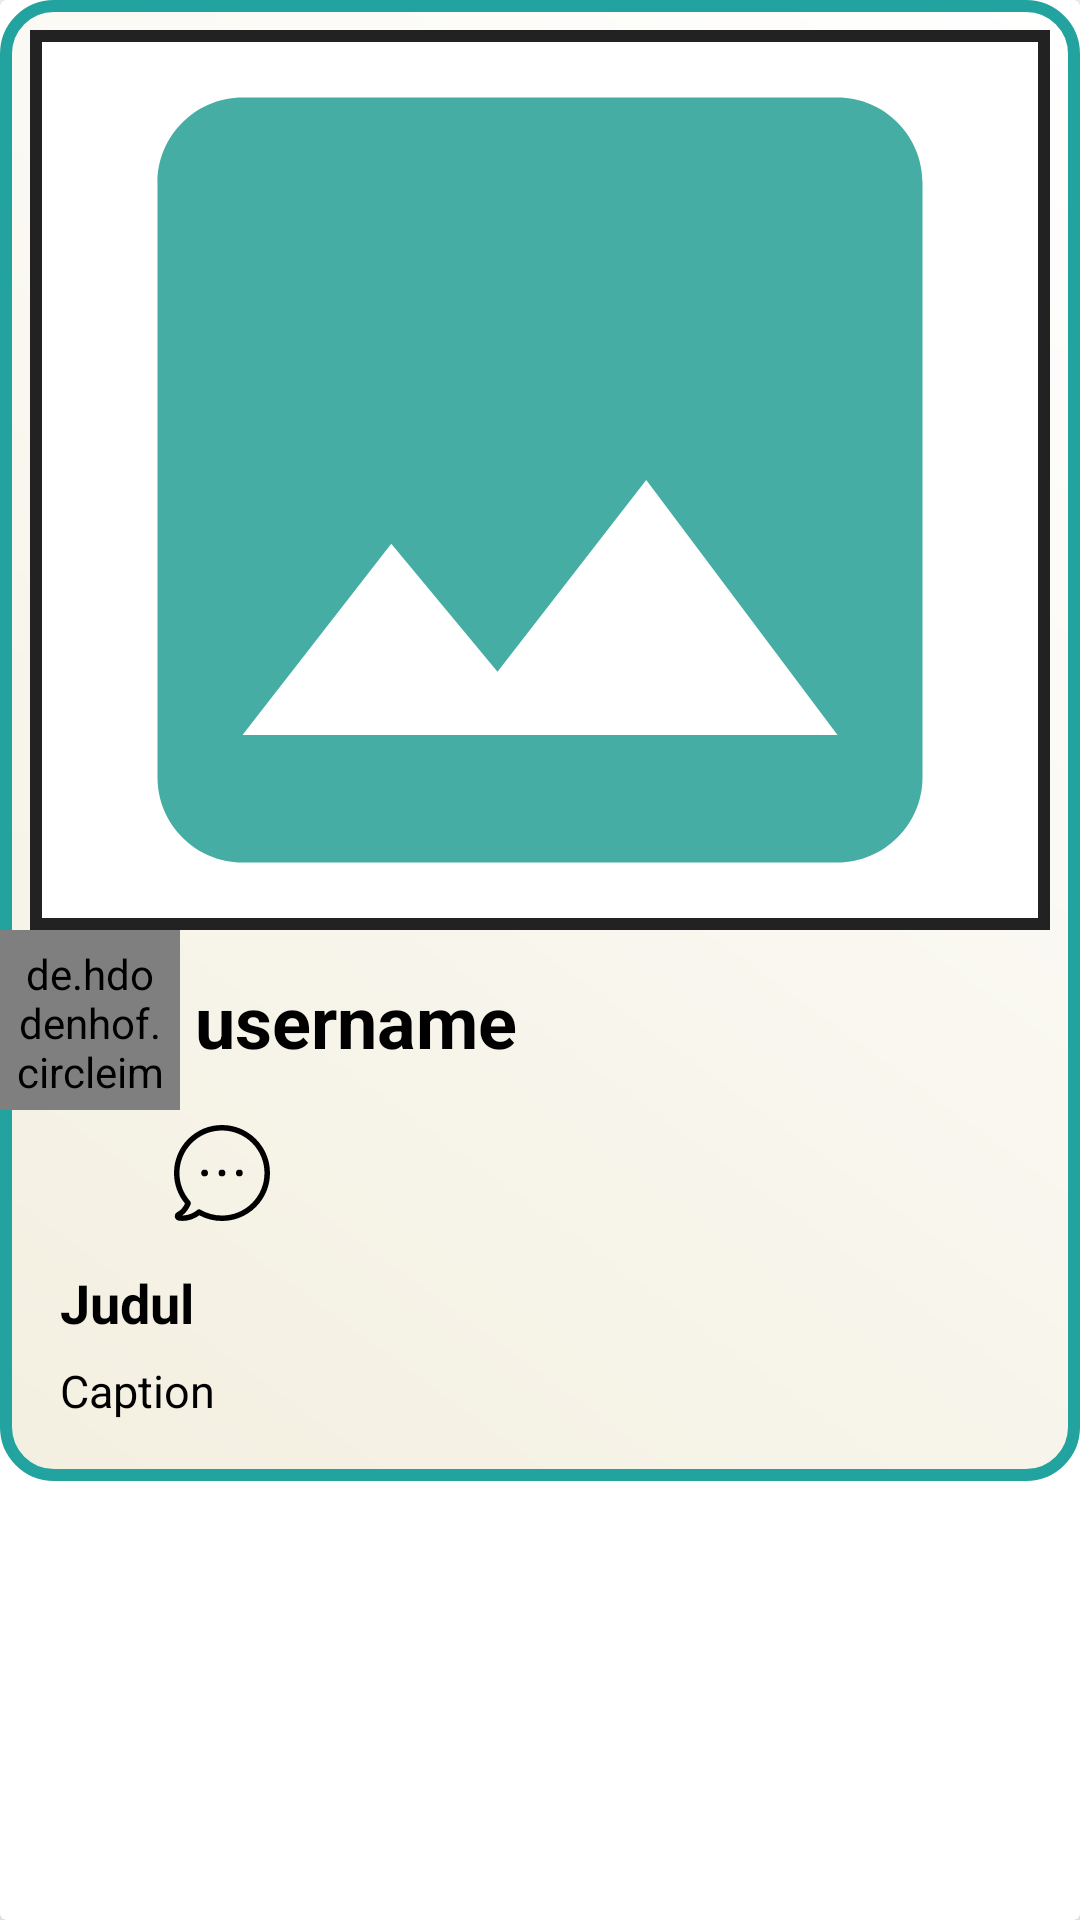

Here is an Android app screen rendered from its layout file. Give the layout XML and the strings, colors and styles it references.
<!-- AndroidManifest.xml: application theme Theme.Babbage_PB_19 -->
<!-- res/layout/post_item.xml -->
<?xml version="1.0" encoding="utf-8"?>
<androidx.cardview.widget.CardView xmlns:android="http://schemas.android.com/apk/res/android"
    xmlns:app="http://schemas.android.com/apk/res-auto"
    android:orientation="vertical"
    android:layout_width="match_parent"
    android:layout_height="wrap_content"
    android:layout_marginTop="12dp"
    android:layout_marginLeft="5dp"
    android:layout_marginRight="5dp"
    android:background="@color/white"
    android:id="@+id/cardholder"
    app:cardElevation="5dp">

    <LinearLayout
        android:layout_width="match_parent"
        android:layout_height="wrap_content"
        android:orientation="vertical"
        android:background="@drawable/border_gradient">
        <ImageView
            android:id="@+id/post_image_home"
            android:background="@drawable/button_shape_2"
            android:layout_marginTop="10dp"
            android:layout_marginLeft="10dp"
            android:layout_marginRight="10dp"
            android:layout_width="match_parent"
            android:layout_height="300dp"
            android:src="@drawable/ic_image_teal"
            android:scaleType="centerCrop"
            />

        <LinearLayout
            android:id="@+id/linear1"
            android:layout_width="match_parent"
            android:layout_height="wrap_content"
            android:orientation="horizontal">

            <de.hdodenhof.circleimageview.CircleImageView
                android:id="@+id/user_profile"
                android:layout_width="60dp"
                android:layout_height="60dp"
                android:scaleType="centerCrop"
                android:src="@drawable/ic_person_teal_outline"
                android:padding="5dp"/>

            <TextView
                android:id="@+id/user_name_search"
                android:layout_width="wrap_content"
                android:layout_height="wrap_content"
                android:text="username"
                android:textSize="24sp"
                android:textStyle="bold"
                android:layout_marginLeft="5dp"
                android:layout_marginTop="14dp"
                android:textColor="@color/black"
                />

        </LinearLayout>

        <RelativeLayout
            android:layout_width="match_parent"
            android:layout_height="wrap_content"
            android:layout_marginStart="5dp"
            android:layout_marginTop="5dp">

            <ImageView
                android:id="@+id/post_image_like_btn"
                android:layout_width="32dp"
                android:layout_height="32dp"
                android:layout_marginLeft="5dp"
                android:layout_marginRight="10dp"
                android:src="@drawable/heart_transparant"
                />

            <ImageView
                android:id="@+id/post_image_discuss_btn"
                android:layout_width="32dp"
                android:layout_height="32dp"
                android:src="@drawable/discuss"
                android:layout_toEndOf="@+id/post_image_like_btn"
                android:layout_marginStart="6dp"
                />


        </RelativeLayout>

        <TextView
            android:id="@+id/judul"
            android:layout_width="wrap_content"
            android:layout_height="wrap_content"
            android:layout_marginStart="20dp"
            android:layout_marginTop="15dp"
            android:layout_marginBottom="5dp"
            android:textSize="18dp"
            android:textStyle="bold"
            android:text="Judul"
            android:textColor="@color/black"
            />
        <TextView
            android:id="@+id/description"
            android:layout_width="wrap_content"
            android:layout_height="wrap_content"
            android:layout_marginStart="20dp"
            android:layout_marginTop="2dp"
            android:layout_marginBottom="20dp"
            android:textSize="15dp"
            android:text="Caption"
            android:textColor="@color/black"
            />
    </LinearLayout>

</androidx.cardview.widget.CardView>
<!-- resources referenced by this layout -->
<resources>
  <color name="black">#FF000000</color>
  <color name="white">#FFFFFFFF</color>
  <!-- drawable border_gradient (drawable) -->
  <?xml version="1.0" encoding="utf-8"?>
  <shape xmlns:android="http://schemas.android.com/apk/res/android">
      <gradient
          android:angle="45"
          android:startColor="@color/beige"
          android:endColor="@color/white" />
      <stroke
          android:width="4dp"
          android:color="@color/dark_teal" />
      <corners android:radius="16dp" />
  </shape>
  <!-- drawable button_shape_2 (drawable) -->
  <?xml version="1.0" encoding="utf-8"?>
  <shape xmlns:android="http://schemas.android.com/apk/res/android">
      <solid android:color="@color/white"/>
      <stroke
          android:width="4dp"
          android:color="@color/almost_black" />
  </shape>
  <!-- drawable discuss (drawable) -->
  <vector android:height="24dp" android:viewportHeight="473"
      android:viewportWidth="473" android:width="24dp" xmlns:android="http://schemas.android.com/apk/res/android">
      <path android:fillColor="#000000" android:pathData="M403.58,69.3c-44.7,-44.7 -104,-69.3 -167.2,-69.3s-122.5,24.6 -167.2,69.3c-86.4,86.4 -92.4,224.7 -14.9,318c-7.6,15.3 -19.8,33.1 -37.9,42c-8.7,4.3 -13.6,13.6 -12.1,23.2s8.9,17.1 18.5,18.6c4.5,0.7 10.9,1.4 18.7,1.4c20.9,0 51.7,-4.9 83.2,-27.6c35.1,18.9 73.5,28.1 111.6,28.1c61.2,0 121.8,-23.7 167.4,-69.3c44.7,-44.7 69.3,-104 69.3,-167.2S448.28,114 403.58,69.3zM384.48,384.6c-67.5,67.5 -172,80.9 -254.2,32.6c-5.4,-3.2 -12.1,-2.2 -16.4,2.1c-0.4,0.2 -0.8,0.5 -1.1,0.8c-27.1,21 -53.7,25.4 -71.3,25.4h-0.1c20.3,-14.8 33.1,-36.8 40.6,-53.9c1.2,-2.9 1.4,-5.9 0.7,-8.7c-0.3,-2.7 -1.4,-5.4 -3.3,-7.6c-73.2,-82.7 -69.4,-208.7 8.8,-286.9c81.7,-81.7 214.6,-81.7 296.2,0C466.18,170.1 466.18,302.9 384.48,384.6z"/>
      <path android:fillColor="#000000" android:pathData="M236.38,236.5m-16.6,0a16.6,16.6 0,1 1,33.2 0a16.6,16.6 0,1 1,-33.2 0"/>
      <path android:fillColor="#000000" android:pathData="M321.98,236.5m-16.6,0a16.6,16.6 0,1 1,33.2 0a16.6,16.6 0,1 1,-33.2 0"/>
      <path android:fillColor="#000000" android:pathData="M150.78,236.5m-16.6,0a16.6,16.6 0,1 1,33.2 0a16.6,16.6 0,1 1,-33.2 0"/>
  </vector>
  <!-- drawable ic_image_teal (drawable) -->
  <vector android:height="24dp" android:tint="#45ADA3"
      android:viewportHeight="24" android:viewportWidth="24"
      android:width="24dp" xmlns:android="http://schemas.android.com/apk/res/android">
      <path android:fillColor="@android:color/white" android:pathData="M21,19V5c0,-1.1 -0.9,-2 -2,-2H5c-1.1,0 -2,0.9 -2,2v14c0,1.1 0.9,2 2,2h14c1.1,0 2,-0.9 2,-2zM8.5,13.5l2.5,3.01L14.5,12l4.5,6H5l3.5,-4.5z"/>
  </vector>
  <!-- drawable ic_person_teal_outline (drawable) -->
  <vector android:height="35dp" android:tint="#45ADA3"
      android:viewportHeight="24" android:viewportWidth="24"
      android:width="35dp" xmlns:android="http://schemas.android.com/apk/res/android">
      <path android:fillColor="@android:color/white" android:pathData="M12,5.9c1.16,0 2.1,0.94 2.1,2.1s-0.94,2.1 -2.1,2.1S9.9,9.16 9.9,8s0.94,-2.1 2.1,-2.1m0,9c2.97,0 6.1,1.46 6.1,2.1v1.1L5.9,18.1L5.9,17c0,-0.64 3.13,-2.1 6.1,-2.1M12,4C9.79,4 8,5.79 8,8s1.79,4 4,4 4,-1.79 4,-4 -1.79,-4 -4,-4zM12,13c-2.67,0 -8,1.34 -8,4v3h16v-3c0,-2.66 -5.33,-4 -8,-4z"/>
  </vector>
  <style name="Theme.Babbage_PB_19" parent="Theme.MaterialComponents.DayNight.NoActionBar">
          
          <item name="colorPrimary">@color/dark_teal</item>
          <item name="colorPrimaryVariant">@color/dark_teal_2</item>
          <item name="colorOnPrimary">@color/white</item>
          
          <item name="colorSecondary">@color/white</item>
          <item name="colorSecondaryVariant">@color/almost_black</item>
          <item name="colorOnSecondary">@color/beige</item>
          
          <item name="android:statusBarColor">?attr/colorPrimaryVariant</item>
          
      </style>
  <color name="beige">#F3EFE0</color>
  <color name="dark_teal">#22A39F</color>
  <color name="almost_black">#222222</color>
  <color name="dark_teal_2">#22A390</color>
</resources>
